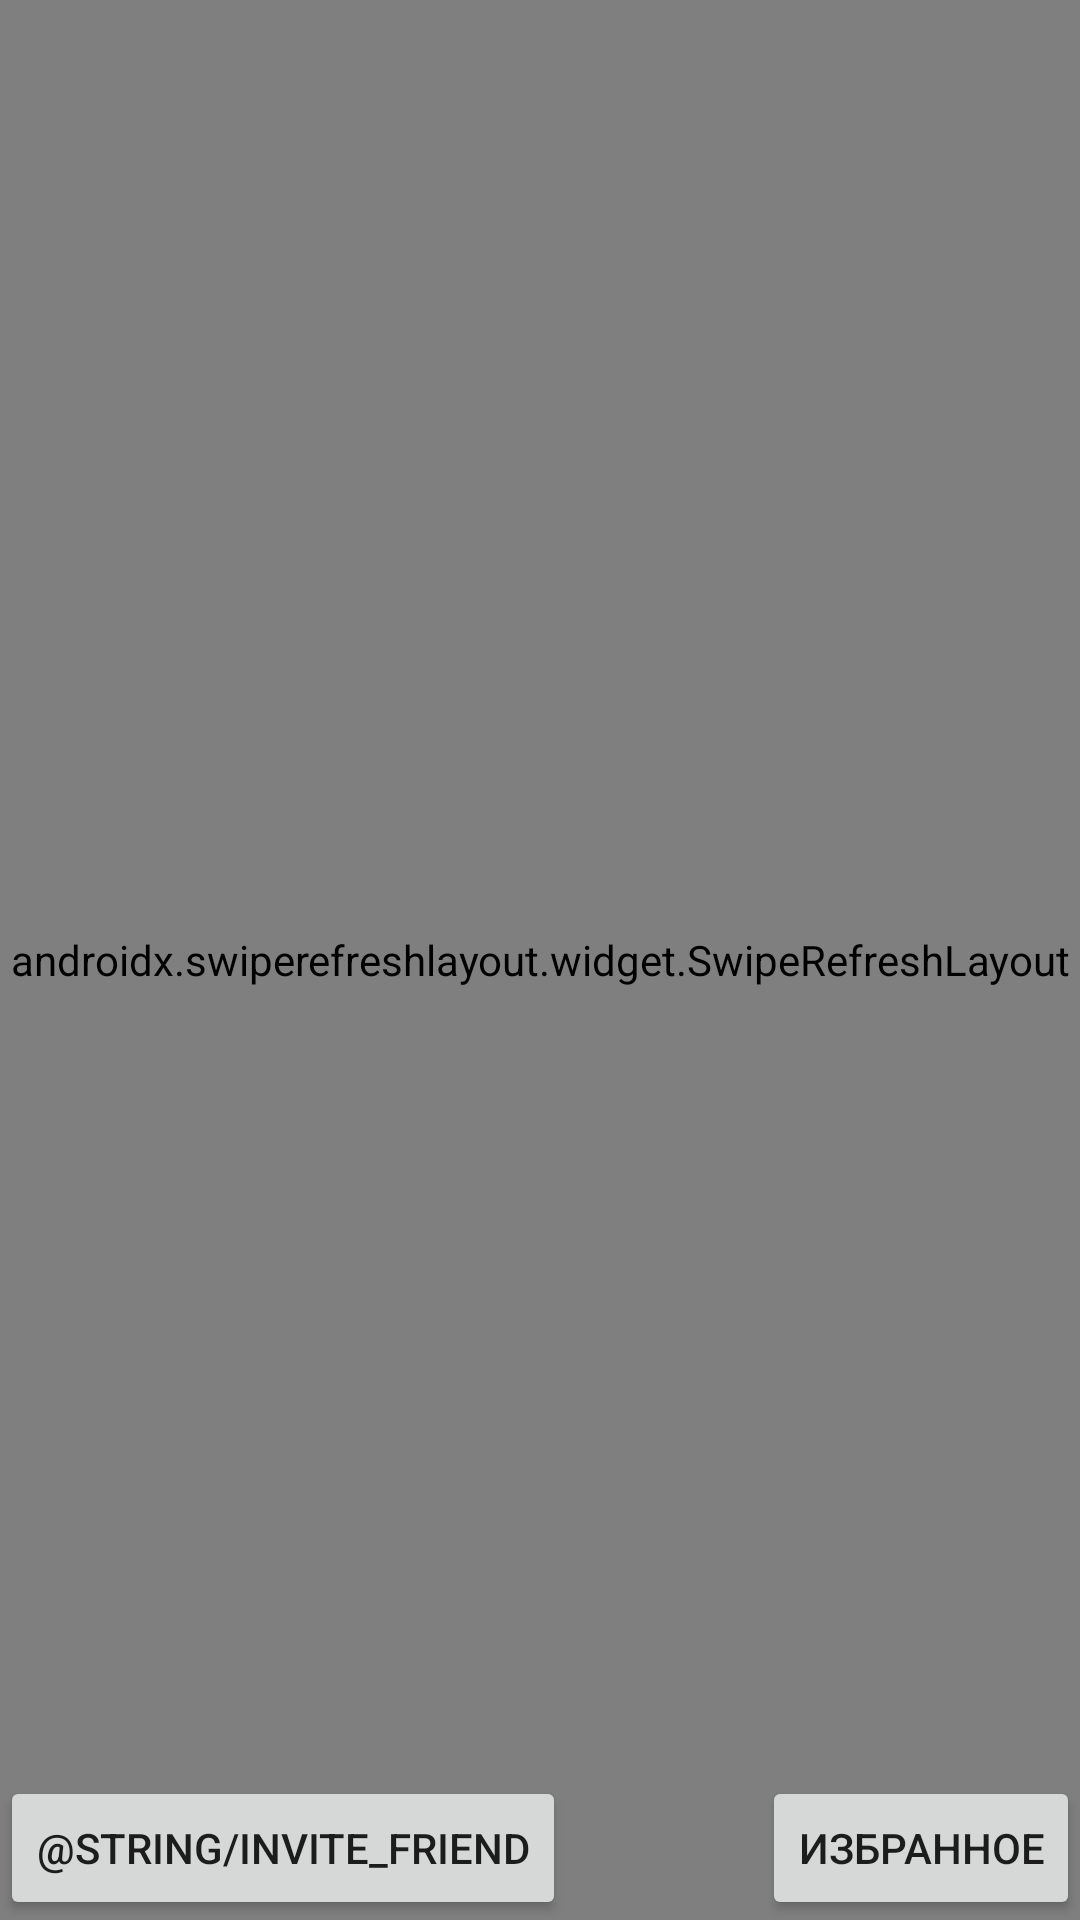

Reconstruct the res/layout file that produces this screen, plus the resources it refers to.
<!-- AndroidManifest.xml: application theme AppTheme -->
<!-- res/layout/activity_main.xml -->
<?xml version="1.0" encoding="utf-8"?>
<androidx.constraintlayout.widget.ConstraintLayout xmlns:android="http://schemas.android.com/apk/res/android"
    xmlns:app="http://schemas.android.com/apk/res-auto"
    xmlns:tools="http://schemas.android.com/tools"
    android:layout_width="match_parent"
    android:layout_height="match_parent"
    tools:context=".MainActivity">

    <androidx.swiperefreshlayout.widget.SwipeRefreshLayout
        android:id="@+id/swipeRefreshLayout"
        android:layout_width="0dp"
        android:layout_height="0dp"
        app:layout_constraintBottom_toBottomOf="parent"
        app:layout_constraintEnd_toEndOf="parent"
        app:layout_constraintStart_toStartOf="parent"
        app:layout_constraintTop_toTopOf="parent">

        <androidx.recyclerview.widget.RecyclerView
            android:id="@+id/recyclerView"
            android:layout_width="match_parent"
            android:layout_height="match_parent"
            tools:listitem="@layout/item_films" />
    </androidx.swiperefreshlayout.widget.SwipeRefreshLayout>


    <Button
        android:id="@+id/inviteFriendBtn"
        android:layout_width="wrap_content"
        android:layout_height="wrap_content"
        android:text="@string/invite_friend"
        app:layout_constraintBottom_toBottomOf="parent"
        app:layout_constraintStart_toStartOf="parent" />

    <Button
        android:id="@+id/favoriteBtn"
        android:layout_width="wrap_content"
        android:layout_height="wrap_content"
        android:text="@string/favorite"
        app:layout_constraintBottom_toBottomOf="parent"
        app:layout_constraintEnd_toEndOf="parent"/>


</androidx.constraintlayout.widget.ConstraintLayout>
<!-- res/layout/item_films.xml (included above) -->
<?xml version="1.0" encoding="utf-8"?>
<androidx.constraintlayout.widget.ConstraintLayout xmlns:android="http://schemas.android.com/apk/res/android"
    xmlns:app="http://schemas.android.com/apk/res-auto"
    xmlns:tools="http://schemas.android.com/tools"
    android:layout_width="match_parent"
    android:layout_height="wrap_content">

    <ImageView
        android:id="@+id/imageIv"
        android:layout_width="100dp"
        android:layout_height="100dp"
        app:layout_constraintStart_toStartOf="parent"
        app:layout_constraintTop_toTopOf="parent"
        tools:ignore="ContentDescription"
        tools:src="@tools:sample/avatars" />

    <TextView
        android:id="@+id/titleTv"
        android:layout_width="wrap_content"
        android:layout_height="wrap_content"
        android:layout_marginStart="16dp"
        android:textStyle="bold"
        app:layout_constraintBottom_toTopOf="@id/shortDescriptionTv"
        app:layout_constraintStart_toEndOf="@id/imageIv"
        app:layout_constraintTop_toTopOf="@id/imageIv"
        app:layout_constraintVertical_chainStyle="packed"
        tools:text="@tools:sample/cities" />

    <TextView
        android:id="@+id/shortDescriptionTv"
        android:layout_width="wrap_content"
        android:layout_height="wrap_content"
        app:layout_constraintBottom_toBottomOf="parent"
        app:layout_constraintStart_toStartOf="@id/titleTv"
        app:layout_constraintTop_toBottomOf="@id/titleTv"
        tools:text="@tools:sample/full_names" />
</androidx.constraintlayout.widget.ConstraintLayout>
<!-- resources referenced by this layout -->
<resources>
  <string name="favorite">Избранное</string>
  <string name="invite_friend">Invite\nfriend</string>
  <style name="AppTheme" parent="Theme.AppCompat.Light.DarkActionBar">
          
          <item name="colorPrimary">@color/colorPrimary</item>
          <item name="colorPrimaryDark">@color/colorPrimaryDark</item>
          <item name="colorAccent">@color/colorAccent</item>
      </style>
  <color name="colorPrimary">#6200EE</color>
  <color name="colorPrimaryDark">#3700B3</color>
  <color name="colorAccent">#03DAC5</color>
</resources>
